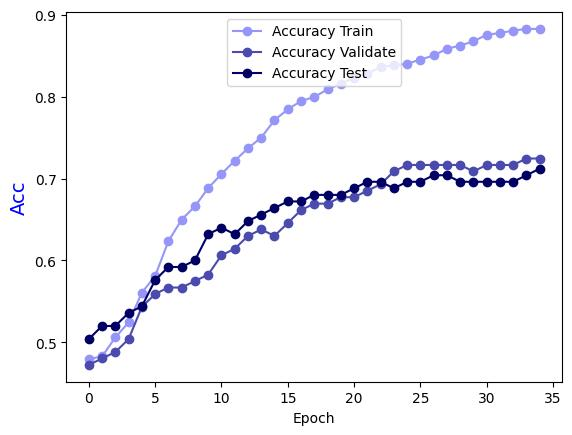

The file beside this chart, header and first rows:
Epoch, Accuracy Train, Accuracy Validate, Accuracy Test
0.0, 0.4798, 0.4724, 0.504
1.0, 0.4828, 0.4803, 0.52
2.0, 0.5061, 0.4882, 0.52
3.0, 0.5243, 0.5039, 0.536
4.0, 0.5607, 0.5433, 0.544
5.0, 0.581, 0.5591, 0.576
6.0, 0.6235, 0.5669, 0.592
7.0, 0.6498, 0.5669, 0.592
8.0, 0.666, 0.5748, 0.6
9.0, 0.6883, 0.5827, 0.632
10.0, 0.7055, 0.6063, 0.64
11.0, 0.7217, 0.6142, 0.632
12.0, 0.7368, 0.6299, 0.648
13.0, 0.75, 0.6378, 0.656
14.0, 0.7713, 0.6299, 0.664
15.0, 0.7844, 0.6457, 0.672
16.0, 0.7945, 0.6614, 0.672
17.0, 0.7996, 0.6693, 0.68
18.0, 0.8087, 0.6693, 0.68
19.0, 0.8158, 0.6772, 0.68
20.0, 0.8229, 0.6772, 0.688
21.0, 0.8279, 0.685, 0.696
22.0, 0.836, 0.6929, 0.696
23.0, 0.8381, 0.7087, 0.688
24.0, 0.8401, 0.7165, 0.696
25.0, 0.8451, 0.7165, 0.696
26.0, 0.8502, 0.7165, 0.704
27.0, 0.8583, 0.7165, 0.704
28.0, 0.8623, 0.7165, 0.696
29.0, 0.8674, 0.7087, 0.696
30.0, 0.8755, 0.7165, 0.696
31.0, 0.8775, 0.7165, 0.696
32.0, 0.8806, 0.7165, 0.696
33.0, 0.8826, 0.7244, 0.704
34.0, 0.8826, 0.7244, 0.712
